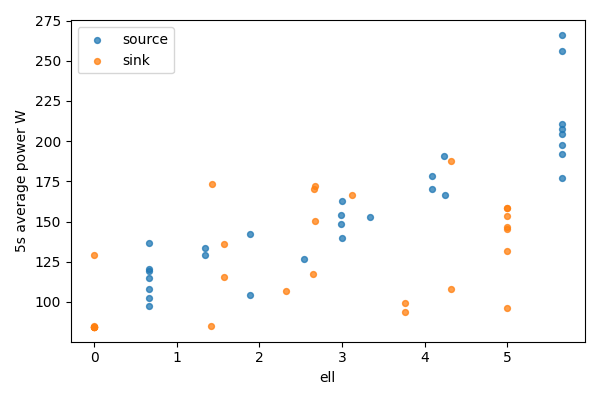

The file beside this chart, header and first rows:
bucket, bucket_start_s, bucket_end_s, gpu, node, ell, power_mean_w, samples
0, 0.0, 5.0, 0, source, 5.656, 266, 20
0, 0.0, 5.0, 1, sink, 0, 84.32, 20
1, 5.0, 10.0, 0, source, 5.656, 256.3, 20
1, 5.0, 10.0, 1, sink, 0, 84.36, 20
2, 10.0, 15.0, 0, source, 5.656, 207.7, 20
2, 10.0, 15.0, 1, sink, 0, 84.37, 20
3, 15.0, 20.0, 0, source, 5.656, 197.8, 20
3, 15.0, 20.0, 1, sink, 0, 84.58, 20
4, 20.0, 25.0, 0, source, 5.656, 210.7, 20
4, 20.0, 25.0, 1, sink, 0, 84.49, 20
5, 25.0, 30.0, 0, source, 5.656, 204.6, 20
5, 25.0, 30.0, 1, sink, 0, 84.45, 20
6, 30.0, 35.0, 0, source, 5.656, 176.8, 20
6, 30.0, 35.0, 1, sink, 0, 84.94, 20
7, 35.0, 40.0, 0, source, 5.656, 191.8, 20
7, 35.0, 40.0, 1, sink, 0, 129.4, 20
8, 40.0, 45.0, 0, source, 4.242, 166.6, 20
8, 40.0, 45.0, 1, sink, 1.414, 84.92, 20
9, 45.0, 50.0, 0, source, 4.235, 190.7, 20
9, 45.0, 50.0, 1, sink, 1.422, 173.3, 20
10, 50.0, 55.0, 0, source, 4.085, 170.1, 20
10, 50.0, 55.0, 1, sink, 1.571, 115.7, 20
11, 55.0, 60.0, 0, source, 4.085, 178, 20
11, 55.0, 60.0, 1, sink, 1.571, 136, 20
12, 60.0, 65.0, 0, source, 3.335, 153.1, 20
12, 60.0, 65.0, 1, sink, 2.321, 106.7, 20
13, 65.0, 70.0, 0, source, 3.004, 163, 20
13, 65.0, 70.0, 1, sink, 2.653, 117.6, 20
14, 70.0, 75.0, 0, source, 2.996, 139.7, 20
14, 70.0, 75.0, 1, sink, 2.66, 170.1, 20
15, 75.0, 80.0, 0, source, 2.989, 153.9, 20
15, 75.0, 80.0, 1, sink, 2.668, 171.9, 20
16, 80.0, 85.0, 0, source, 2.989, 148.6, 20
16, 80.0, 85.0, 1, sink, 2.668, 150.6, 20
17, 85.0, 90.0, 0, source, 2.539, 126.7, 20
17, 85.0, 90.0, 1, sink, 3.117, 166.6, 20
18, 90.0, 95.0, 0, source, 1.889, 142.4, 19
18, 90.0, 95.0, 1, sink, 3.768, 99.39, 19
19, 95.0, 100.0, 0, source, 1.889, 104.2, 20
19, 95.0, 100.0, 1, sink, 3.768, 94.01, 20
20, 100.0, 105.0, 0, source, 1.34, 133.4, 20
20, 100.0, 105.0, 1, sink, 4.316, 187.9, 20
21, 105.0, 110.0, 0, source, 1.34, 129, 20
21, 105.0, 110.0, 1, sink, 4.316, 107.8, 20
22, 110.0, 115.0, 0, source, 0.66, 97.41, 20
22, 110.0, 115.0, 1, sink, 4.996, 158.7, 20
23, 115.0, 120.0, 0, source, 0.66, 108.1, 20
23, 115.0, 120.0, 1, sink, 4.996, 96.01, 20
24, 120.0, 125.0, 0, source, 0.66, 102.6, 20
24, 120.0, 125.0, 1, sink, 4.996, 145.6, 20
25, 125.0, 130.0, 0, source, 0.66, 115.1, 20
25, 125.0, 130.0, 1, sink, 4.996, 146.5, 20
26, 130.0, 135.0, 0, source, 0.66, 119.2, 20
26, 130.0, 135.0, 1, sink, 4.996, 131.8, 20
27, 135.0, 140.0, 0, source, 0.66, 136.8, 20
27, 135.0, 140.0, 1, sink, 4.996, 153.5, 20
28, 140.0, 143.4, 0, source, 0.66, 120.6, 14
28, 140.0, 143.4, 1, sink, 4.996, 158.5, 14
